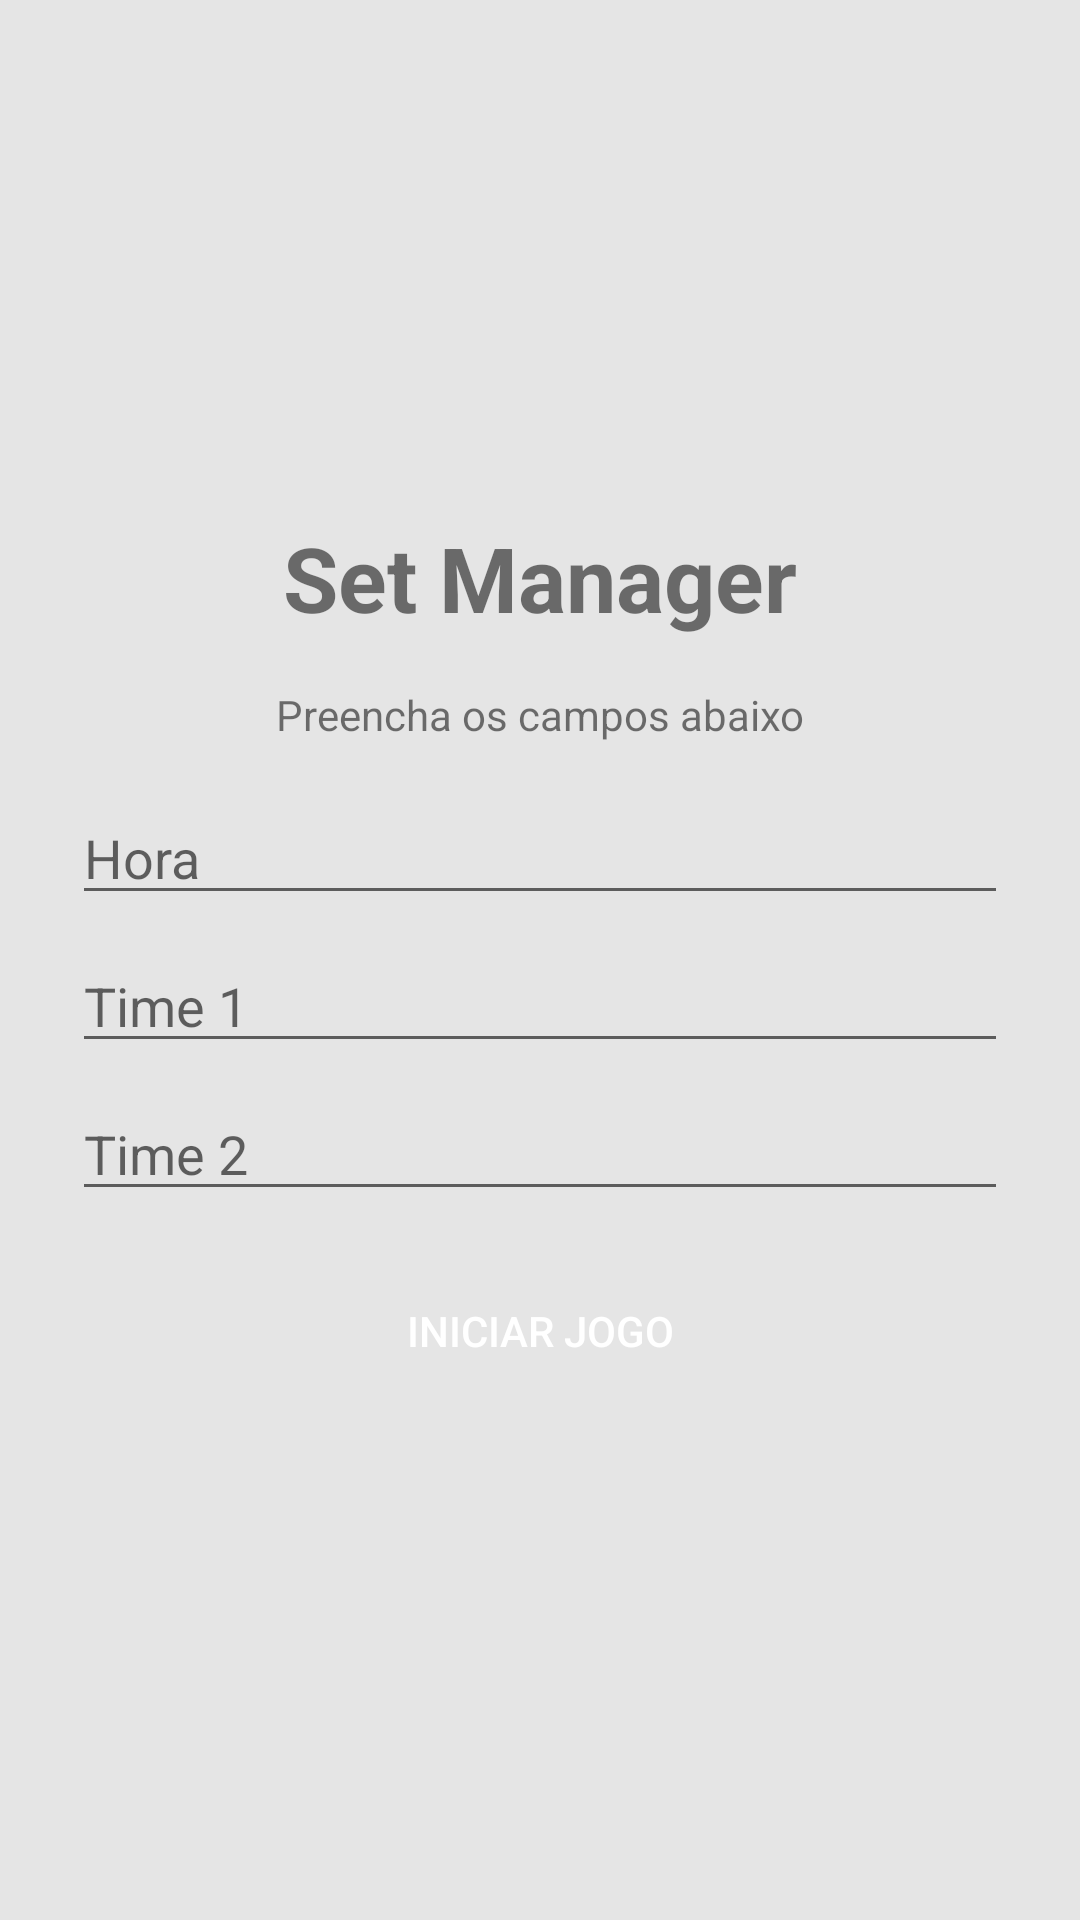

Produce the Android XML layout that renders to this screen, including the resource entries it uses.
<!-- AndroidManifest.xml: application theme AppTheme -->
<!-- res/layout/activity_init_game.xml -->
<?xml version="1.0" encoding="utf-8"?>
<androidx.constraintlayout.widget.ConstraintLayout xmlns:android="http://schemas.android.com/apk/res/android"
    xmlns:app="http://schemas.android.com/apk/res-auto"
    xmlns:tools="http://schemas.android.com/tools"
    android:layout_width="match_parent"
    android:layout_height="match_parent"
    android:background="#E5E5E5"
    tools:context=".activities.InitGameActivity">

    <TextView
        android:id="@+id/tvInitGame"
        android:layout_width="0dp"
        android:layout_height="wrap_content"
        android:layout_marginStart="24dp"
        android:layout_marginLeft="24dp"
        android:layout_marginEnd="24dp"
        android:layout_marginRight="24dp"
        android:gravity="center"
        android:text="@string/app_name"
        android:textSize="30sp"
        android:textStyle="bold"
        app:layout_constraintBottom_toTopOf="@+id/tvDescription"
        app:layout_constraintEnd_toEndOf="parent"
        app:layout_constraintStart_toStartOf="parent"
        app:layout_constraintTop_toTopOf="parent"
        app:layout_constraintVertical_chainStyle="packed" />

    <TextView
        android:id="@+id/tvDescription"
        android:layout_width="match_parent"
        android:layout_height="wrap_content"
        android:layout_marginStart="24dp"
        android:layout_marginLeft="24dp"
        android:layout_marginTop="16dp"
        android:layout_marginEnd="24dp"
        android:layout_marginRight="24dp"
        android:gravity="center"
        android:text="@string/init_game_description"
        app:layout_constraintBottom_toTopOf="@+id/etHour"
        app:layout_constraintEnd_toEndOf="parent"
        app:layout_constraintStart_toStartOf="parent"
        app:layout_constraintTop_toBottomOf="@+id/tvInitGame" />

    <EditText
        android:id="@+id/etHour"
        android:layout_width="match_parent"
        android:layout_height="wrap_content"
        android:layout_marginStart="24dp"
        android:layout_marginLeft="24dp"
        android:layout_marginTop="16dp"
        android:layout_marginEnd="24dp"
        android:layout_marginRight="24dp"
        android:hint="@string/hour_text"
        android:inputType="datetime"
        app:layout_constraintBottom_toTopOf="@+id/etFirstTeam"
        app:layout_constraintEnd_toEndOf="parent"
        app:layout_constraintStart_toStartOf="parent"
        app:layout_constraintTop_toBottomOf="@+id/tvDescription" />

    <EditText
        android:id="@+id/etFirstTeam"
        android:layout_width="match_parent"
        android:layout_height="wrap_content"
        android:layout_marginStart="24dp"
        android:layout_marginLeft="24dp"
        android:layout_marginTop="8dp"
        android:layout_marginEnd="24dp"
        android:layout_marginRight="24dp"
        android:hint="@string/first_team_name_hint"
        app:layout_constraintBottom_toTopOf="@+id/etSecondTeam"
        app:layout_constraintEnd_toEndOf="parent"
        app:layout_constraintHorizontal_bias="0.5"
        app:layout_constraintStart_toStartOf="parent"
        app:layout_constraintTop_toBottomOf="@+id/etHour" />

    <EditText
        android:id="@+id/etSecondTeam"
        android:layout_width="match_parent"
        android:layout_height="wrap_content"
        android:layout_marginStart="24dp"
        android:layout_marginLeft="24dp"
        android:layout_marginTop="8dp"
        android:layout_marginEnd="24dp"
        android:layout_marginRight="24dp"
        android:hint="@string/second_team_name_hint"
        app:layout_constraintBottom_toTopOf="@+id/btnInitGame"
        app:layout_constraintEnd_toEndOf="parent"
        app:layout_constraintHorizontal_bias="0.5"
        app:layout_constraintStart_toStartOf="parent"
        app:layout_constraintTop_toBottomOf="@+id/etFirstTeam" />

    <Button
        android:id="@+id/btnInitGame"
        android:layout_width="match_parent"
        android:layout_height="wrap_content"
        android:layout_marginStart="24dp"
        android:layout_marginLeft="24dp"
        android:layout_marginTop="16dp"
        android:layout_marginEnd="24dp"
        android:layout_marginRight="24dp"
        android:background="@drawable/button_background"
        android:text="@string/init_game_text"
        android:textColor="@android:color/white"
        app:layout_constraintBottom_toBottomOf="parent"
        app:layout_constraintEnd_toEndOf="parent"
        app:layout_constraintHorizontal_bias="0.5"
        app:layout_constraintStart_toStartOf="parent"
        app:layout_constraintTop_toBottomOf="@+id/etSecondTeam" />

</androidx.constraintlayout.widget.ConstraintLayout>
<!-- resources referenced by this layout -->
<resources>
  <string name="app_name">Set Manager</string>
  <string name="first_team_name_hint">Time 1</string>
  <string name="hour_text">Hora</string>
  <string name="init_game_description">Preencha os campos abaixo</string>
  <string name="init_game_text">Iniciar jogo</string>
  <string name="second_team_name_hint">Time 2</string>
  <style name="AppTheme" parent="Theme.AppCompat.Light.NoActionBar">
          <item name="colorPrimary">@color/colorPrimary</item>
          <item name="colorPrimaryDark">@color/colorPrimaryDark</item>
          <item name="colorAccent">@color/colorAccent</item>
      </style>
  <color name="colorPrimary">#6200EE</color>
  <color name="colorPrimaryDark">#3700B3</color>
  <color name="colorAccent">#FF872C</color>
</resources>
